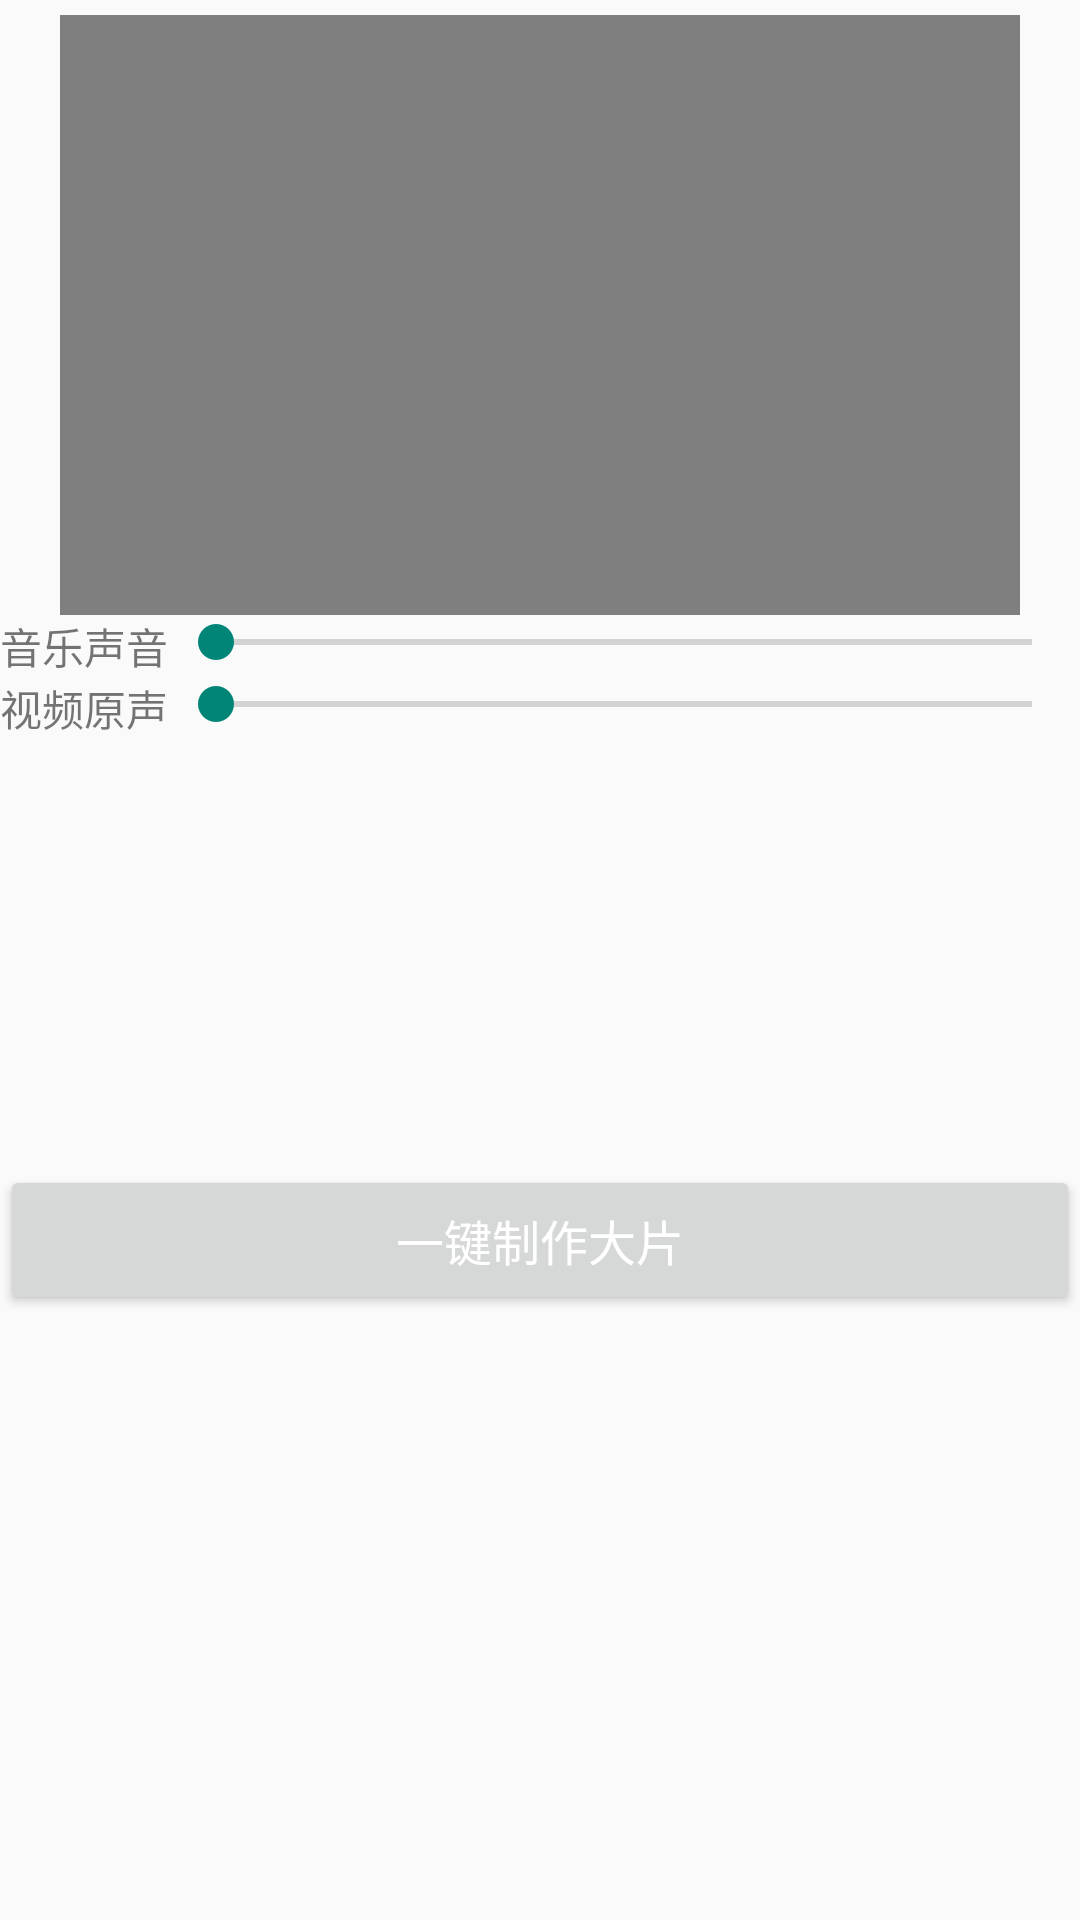

Android layout source for this screen:
<!-- AndroidManifest.xml: activity theme Theme.AppCompat.Light.NoActionBar -->
<!-- res/layout/activity_audio_mixing.xml -->
<?xml version="1.0" encoding="utf-8"?>
<layout xmlns:android="http://schemas.android.com/apk/res/android"
    xmlns:app="http://schemas.android.com/apk/res-auto"
    xmlns:tools="http://schemas.android.com/tools">

    <data>

    </data>


    <LinearLayout
        android:id="@+id/mainlayout"
        android:layout_width="match_parent"
        android:layout_height="match_parent"
        android:orientation="vertical"
        tools:context=".audiomixing.AudioMixingActivity">

        <FrameLayout
            android:id="@+id/videoLayout"
            android:layout_width="match_parent"
            android:layout_height="200dp"
            android:layout_centerHorizontal="true"
            android:layout_marginLeft="20dp"
            android:layout_marginTop="5dp"
            android:layout_marginRight="20dp"
            android:background="#000000">

            <VideoView
                android:id="@+id/videoView"
                android:layout_width="match_parent"
                android:layout_height="match_parent"
                android:layout_gravity="center" />

        </FrameLayout>

        
        
        
        
        
        
        
        
        
        
        

        <LinearLayout
            android:layout_width="match_parent"
            android:layout_height="wrap_content"
            android:orientation="horizontal">

            <TextView
                android:layout_width="wrap_content"
                android:layout_height="wrap_content"
                android:text="音乐声音" />

            <SeekBar
                android:id="@+id/musicSeekBar"
                android:layout_width="match_parent"
                android:layout_height="wrap_content" />
        </LinearLayout>


        <LinearLayout
            android:layout_width="match_parent"
            android:layout_height="wrap_content"
            android:orientation="horizontal">

            <TextView
                android:layout_width="wrap_content"
                android:layout_height="wrap_content"
                android:text="视频原声" />

            <SeekBar
                android:id="@+id/voiceSeekBar"
                android:layout_width="match_parent"
                android:layout_height="wrap_content" />
        </LinearLayout>

        <TextView
            android:id="@+id/tvLeft"
            android:layout_width="wrap_content"
            android:layout_height="wrap_content"
            android:layout_below="@+id/rangeSeekBar"
            android:layout_alignStart="@+id/rangeSeekBar"
            android:layout_alignLeft="@+id/rangeSeekBar"
            android:textColor="#000000" />

        <TextView
            android:id="@+id/tvRight"
            android:layout_width="wrap_content"
            android:layout_height="wrap_content"
            android:layout_below="@+id/rangeSeekBar"
            android:layout_alignEnd="@+id/rangeSeekBar"
            android:layout_alignRight="@+id/rangeSeekBar"
            android:textColor="#000000" />

        <TextView
            android:id="@+id/tvInstructions"
            android:layout_width="wrap_content"
            android:layout_height="wrap_content"
            android:layout_below="@+id/tvRight"
            android:layout_centerHorizontal="true"
            android:layout_margin="5dp"
            android:gravity="center"
            android:text=" "
            android:textColor="#000000" />

        <LinearLayout
            android:id="@+id/footer"
            android:layout_width="match_parent"
            android:layout_height="120dp"
            android:layout_alignParentBottom="true"
            android:layout_marginTop="5dp"
            android:gravity="center_horizontal|bottom"
            android:orientation="horizontal">

            <Button
                android:id="@+id/mixAudio"
                android:layout_width="match_parent"
                android:layout_height="50dp"
                android:layout_weight="1"
                android:gravity="center"
                android:padding="10dp"
                android:text="一键制作大片"
                android:textColor="#FFFFFF"
                android:textSize="16sp" />
        </LinearLayout>

    </LinearLayout>

</layout>
<!-- resources referenced by this layout -->
<resources>

</resources>
